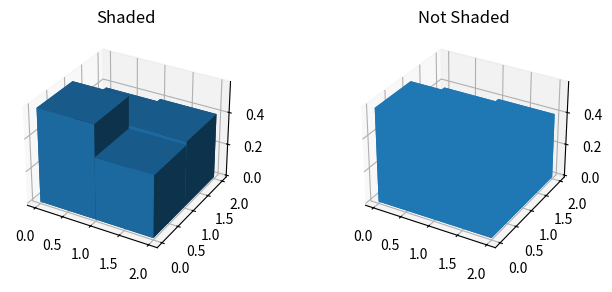

Generate this figure with matplotlib:
import matplotlib.pyplot as plt
import numpy as np

# set up the figure and Axes
fig = plt.figure(figsize=(8, 3))
ax1 = fig.add_subplot(121, projection='3d')
ax2 = fig.add_subplot(122, projection='3d')

# fake data
_x = np.arange(2)
_y = np.arange(2)
_xx, _yy = np.meshgrid(_x, _y)
x, y = _xx.ravel(), _yy.ravel()


top = np.array([
    [0.577160, 0.381720],
    [0.381720, 0.400380]
])
top = np.array(top).ravel()
bottom = np.zeros_like(top)
width = depth = 1

ax1.bar3d(x, y, bottom, width, depth, top, shade=True)
ax1.set_title('Shaded')

ax2.bar3d(x, y, bottom, width, depth, top, shade=False)
ax2.set_title('Not Shaded')

plt.show()
